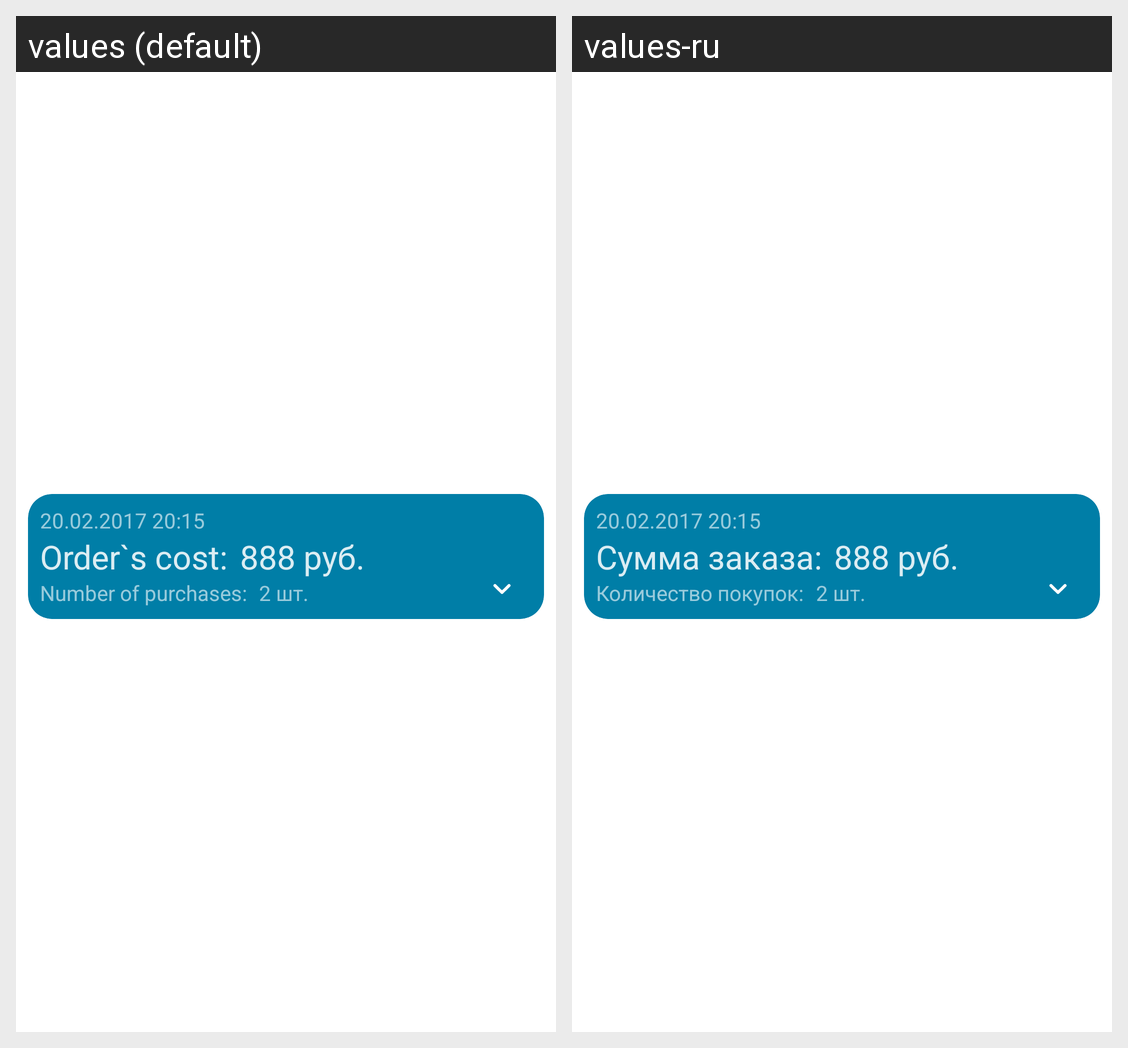

The same Android screen rendered under two of its app's locales, left to right. List the strings drawn on it with the default value and each locale's translation.
Android screen res/layout/order_card_layout.xml rendered under 2 locales, left to right: values (default), values-ru. Device: Nexus 5 (rendered at 1080×1920; each locale shown at half size, 540×960, under a caption strip naming it); theme AppTheme.
Strings drawn on this screen, with the default value and each locale's value (text and hints the layout hard-codes, and strings that could not be matched under every locale, appear in the picture but are not listed):

amount_of_purchase_label
  values: Number of purchases:
  values-ru: Количество покупок:

sum_of_order_label
  values: Order`s cost:
  values-ru: Сумма заказа:
